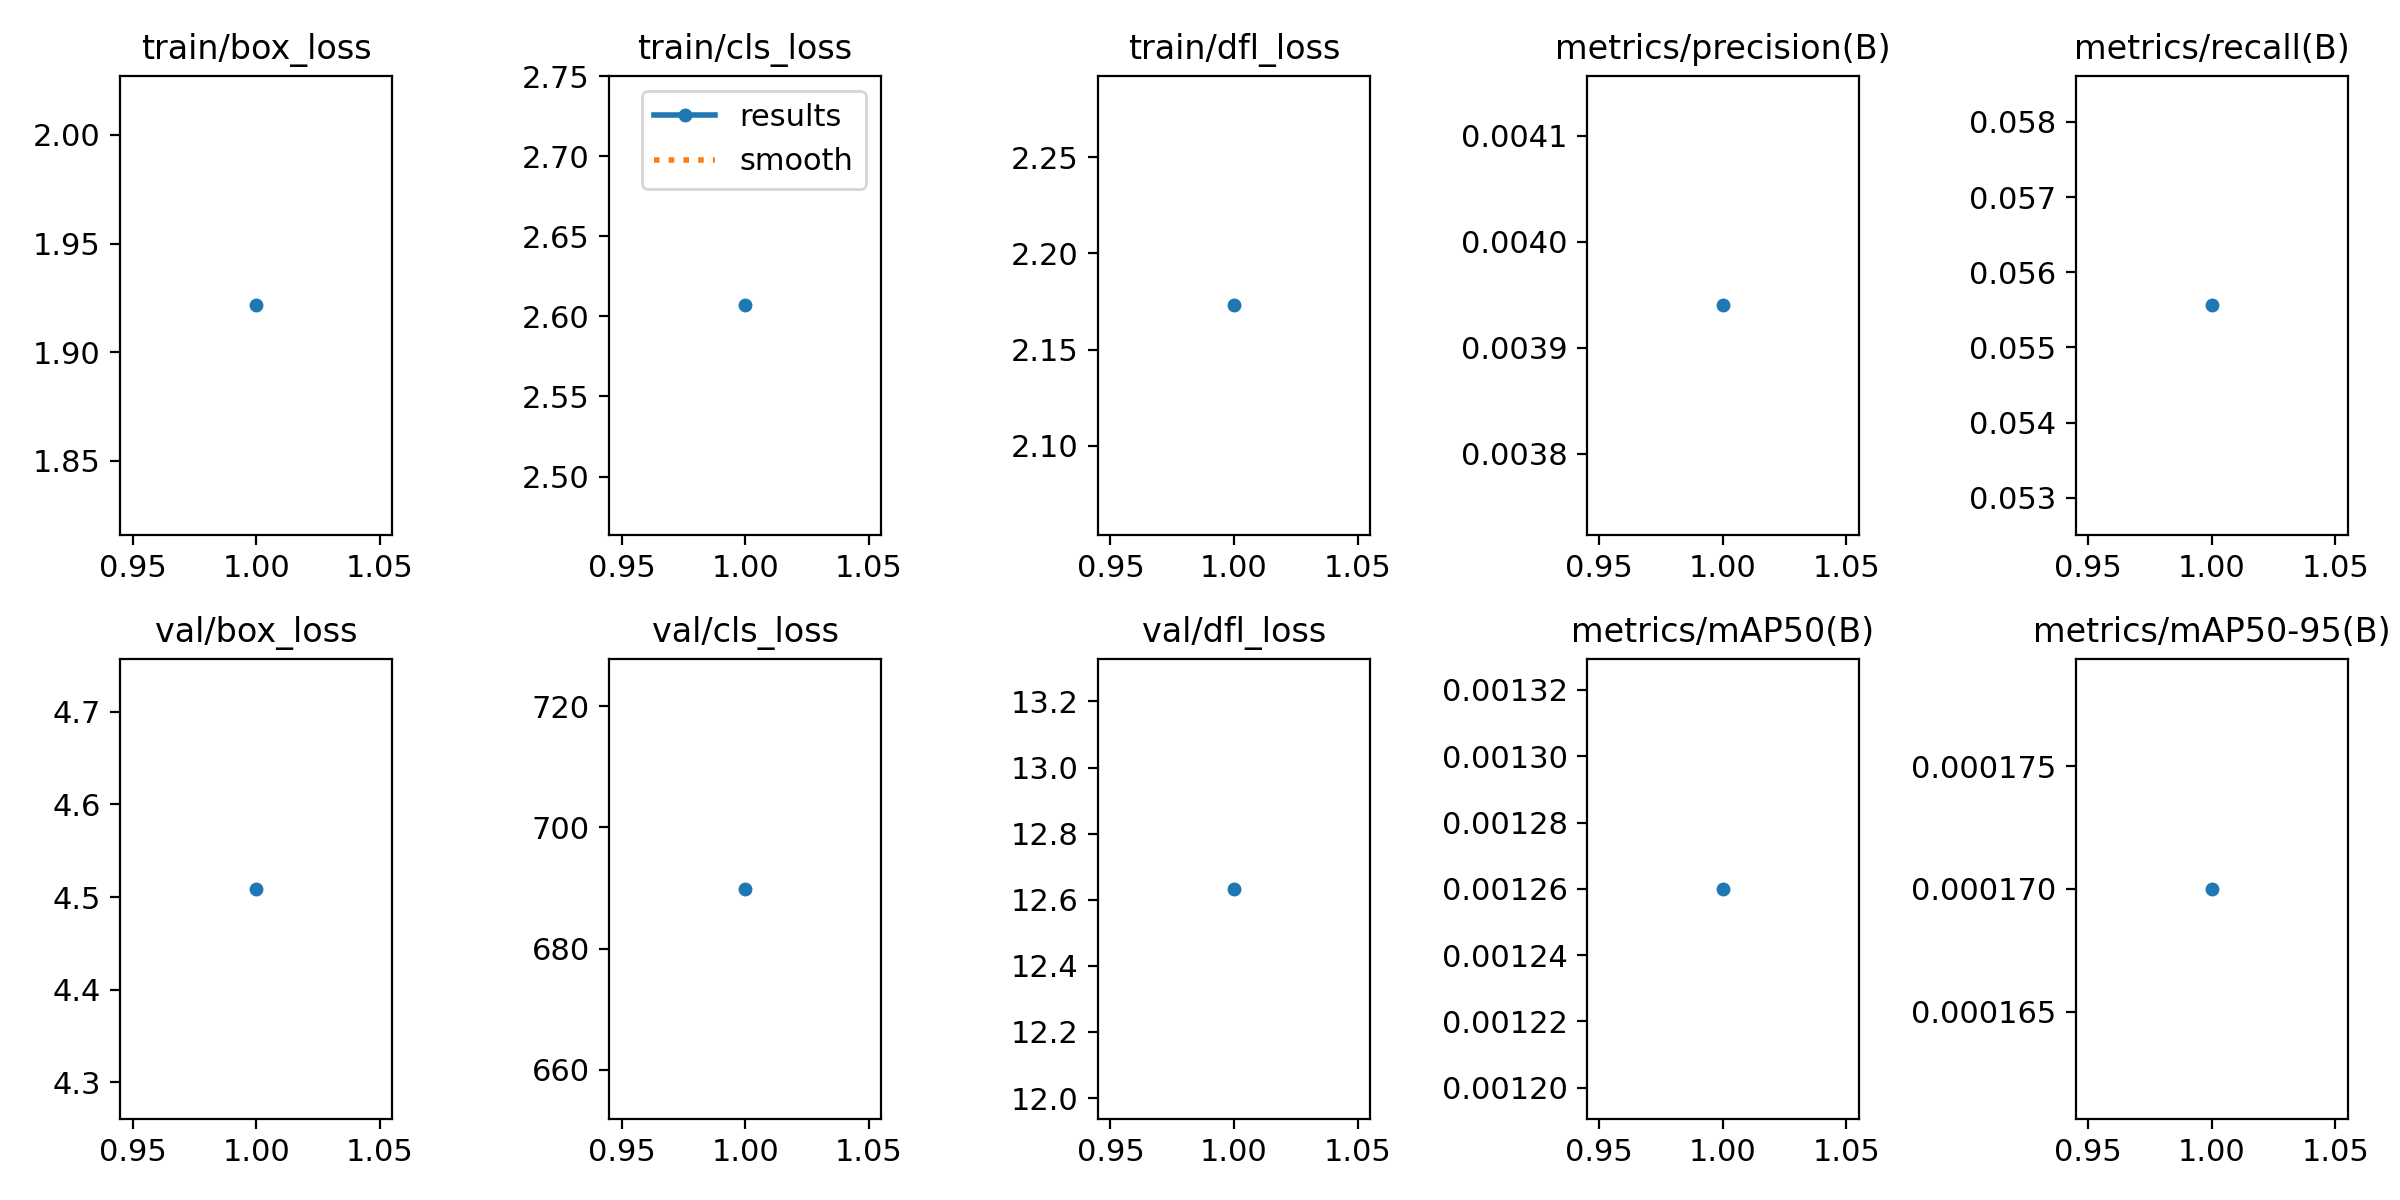

The data file committed next to this chart (first rows):
epoch, time, train/box_loss, train/cls_loss, train/dfl_loss, metrics/precision(B), metrics/recall(B), metrics/mAP50(B), metrics/mAP50-95(B), val/box_loss, val/cls_loss, val/dfl_loss, lr/pg0, lr/pg1, lr/pg2
1, 419, 1.922, 2.607, 2.173, 0.00394, 0.05556, 0.00126, 0.00017, 4.509, 689.9, 12.63, 0.002, 0.002, 0.002
